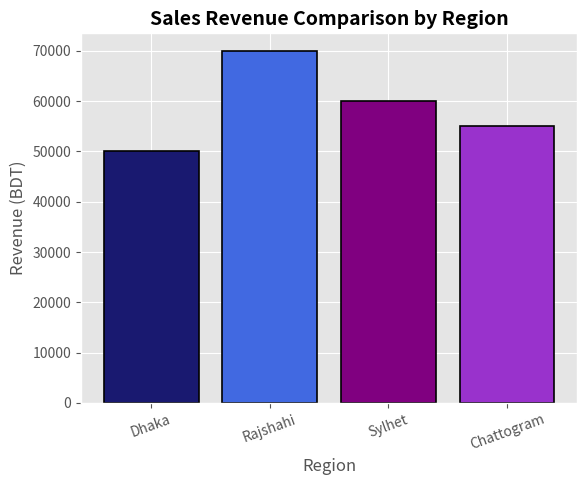

Source code (Python):
import matplotlib.pyplot as plt
plt.style.use('ggplot')
regions = ['Dhaka', 'Rajshahi', 'Sylhet', 'Chattogram']
sales_revenue = [50000, 70000, 60000, 55000]
colors = ['midnightblue', 'royalblue', 'purple', 'darkorchid']
plt.bar(regions, sales_revenue, color=colors, edgecolor='black', linewidth=1.2)
plt.title('Sales Revenue Comparison by Region', fontsize=14, fontweight='bold')
plt.xlabel('Region', fontsize=12)
plt.ylabel('Revenue (BDT)', fontsize=12)
plt.xticks(rotation=20)  
plt.show()
